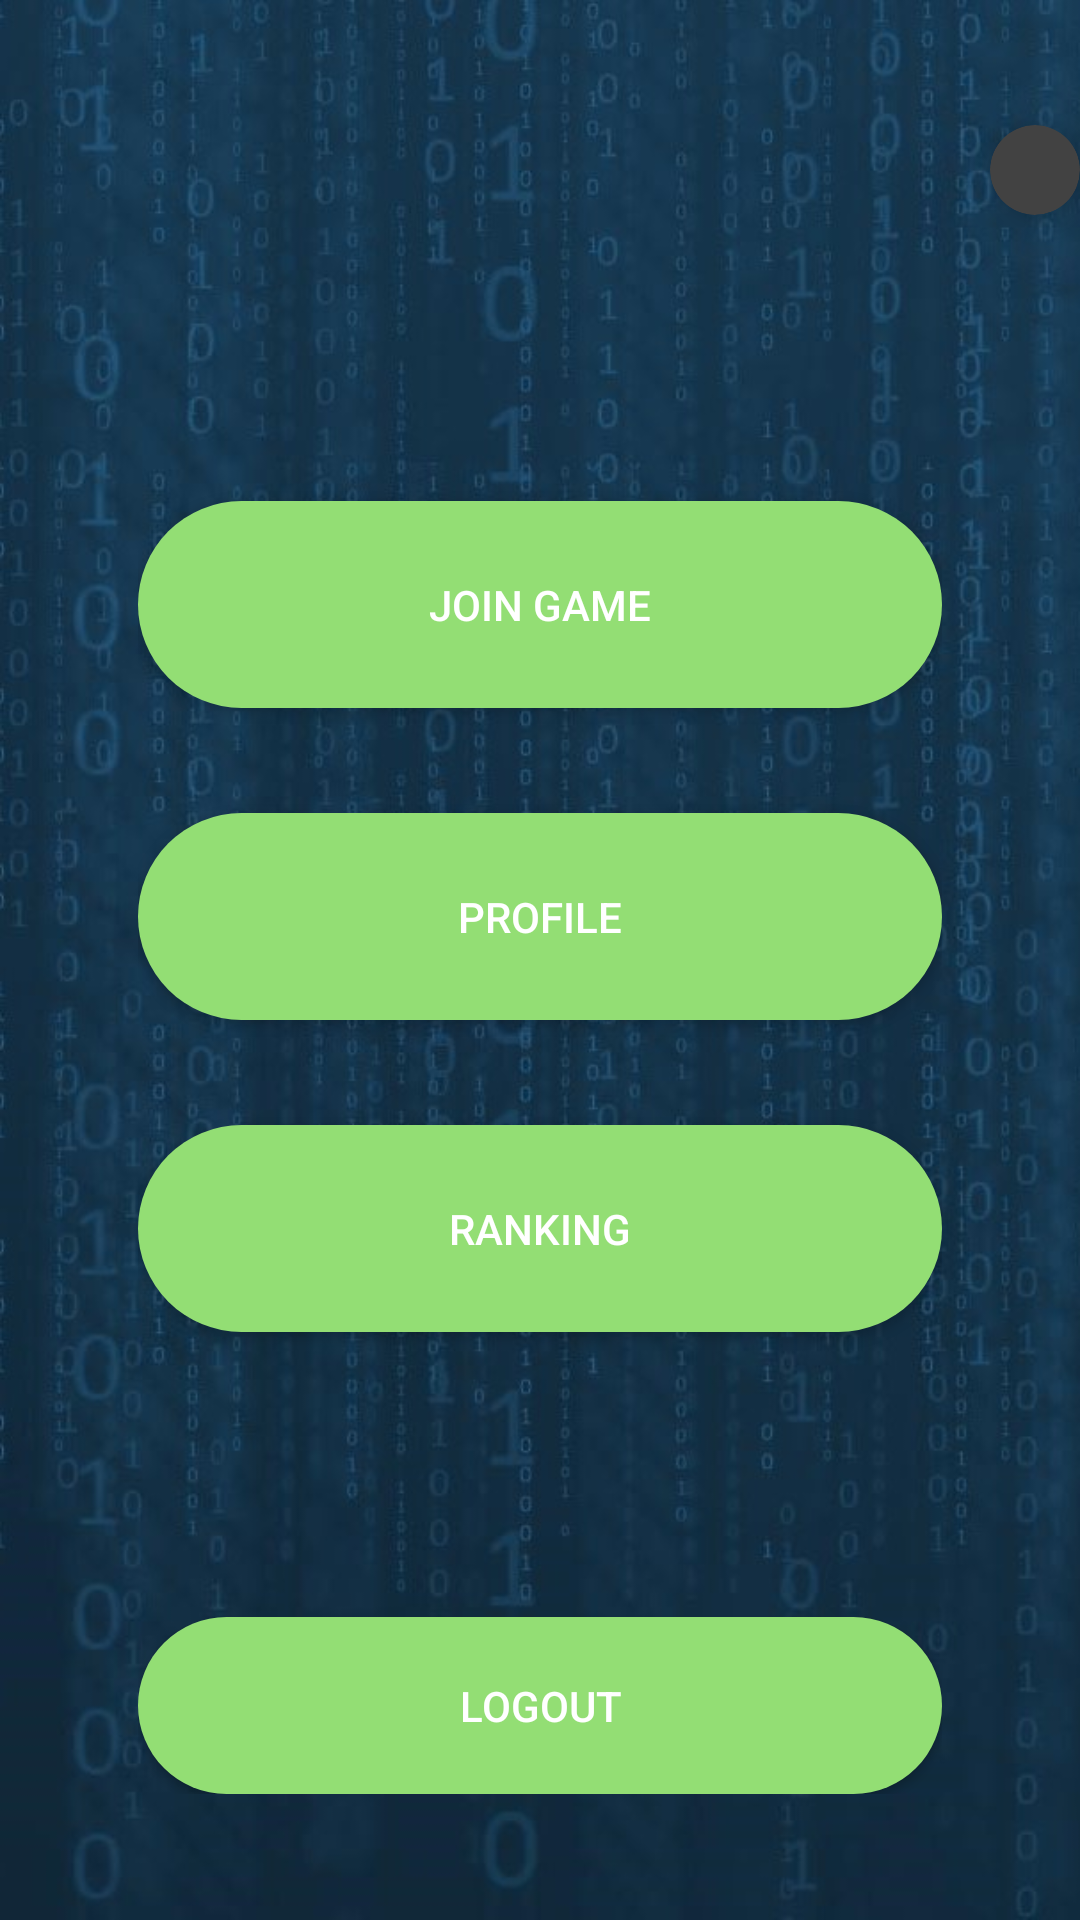

Here is an Android app screen rendered from its layout file. Give the layout XML and the strings, colors and styles it references.
<!-- AndroidManifest.xml: application theme AppTheme -->
<!-- res/layout/activity_welcome_page.xml -->
<?xml version="1.0" encoding="utf-8"?>
<RelativeLayout xmlns:android="http://schemas.android.com/apk/res/android"
    xmlns:app="http://schemas.android.com/apk/res-auto"
    xmlns:tools="http://schemas.android.com/tools"
    android:layout_width="match_parent"
    android:layout_height="match_parent"
    android:background="@drawable/bg"
    tools:context=".WelcomePage">

    <LinearLayout
        android:layout_width="match_parent"
        android:layout_height="wrap_content"
        android:layout_alignParentStart="true"
        android:layout_alignParentTop="true"
        android:orientation="horizontal">

        <TextView
            android:id="@+id/welcome_text"
            android:layout_width="wrap_content"
            android:layout_height="wrap_content"
            android:layout_weight="1"
            android:paddingBottom="30dp"
            android:paddingTop="30dp"
            android:textAlignment="center"
            android:textColor="#fff"
            android:textSize="40sp"
            android:textStyle="bold" />

        <android.support.v7.widget.CardView
            android:id="@+id/settings_button"
            android:layout_width="30dp"
            android:layout_height="30dp"
            android:layout_gravity="center_vertical|center_horizontal"
            app:cardBackgroundColor="@color/cardview_dark_background"
            app:cardCornerRadius="15dp"
            app:cardElevation="10dp">

            <ImageView
                android:layout_width="wrap_content"
                android:layout_height="wrap_content"
                app:srcCompat="@drawable/settings" />
        </android.support.v7.widget.CardView>
    </LinearLayout>

    <LinearLayout
        android:layout_width="268dp"
        android:layout_height="wrap_content"
        android:layout_alignParentBottom="true"
        android:layout_centerHorizontal="true"
        android:layout_marginBottom="42dp"
        android:orientation="vertical">

        <Button
            android:id="@+id/join_button"
            android:layout_width="match_parent"
            android:layout_height="wrap_content"
            android:layout_marginBottom="15dp"
            android:layout_marginTop="20dp"
            android:background="@drawable/rounded_button"
            android:paddingBottom="25dp"
            android:paddingTop="25dp"
            android:text="@string/join"
            android:textColor="#fff" />

        <Button
            android:id="@+id/profile_button"
            android:layout_width="match_parent"
            android:layout_height="wrap_content"
            android:layout_marginBottom="15dp"
            android:layout_marginTop="20dp"
            android:background="@drawable/rounded_button"
            android:paddingBottom="25dp"
            android:paddingTop="25dp"
            android:text="@string/profile"
            android:textColor="#fff" />

        <Button
            android:id="@+id/ranking_button"
            android:layout_width="match_parent"
            android:layout_height="wrap_content"
            android:layout_marginBottom="15dp"
            android:layout_marginTop="20dp"
            android:background="@drawable/rounded_button"
            android:paddingBottom="25dp"
            android:paddingTop="25dp"
            android:text="@string/ranking"
            android:textColor="#fff" />

        <Button
            android:id="@+id/logout_button"
            android:layout_width="match_parent"
            android:layout_height="wrap_content"
            android:layout_marginTop="80dp"
            android:background="@drawable/rounded_button"
            android:paddingBottom="20dp"
            android:paddingTop="20dp"
            android:text="@string/logout"
            android:textColor="#fff" />

    </LinearLayout>

</RelativeLayout>
<!-- resources referenced by this layout -->
<resources>
  <!-- drawable bg: jpg bitmap (drawable, 85438 bytes) -->
  <!-- drawable rounded_button (drawable) -->
  <?xml version="1.0" encoding="utf-8"?>
  <shape xmlns:android="http://schemas.android.com/apk/res/android"
      android:shape="rectangle" android:padding="10dp">
      
      <solid android:color="@color/lightGreen"/>
      <corners android:radius="50dp"/>
  </shape>
  <string name="join">Join Game</string>
  <string name="logout">Logout</string>
  <string name="profile">Profile</string>
  <string name="ranking">Ranking</string>
  <style name="AppTheme" parent="Theme.AppCompat.Light">
          
          <item name="colorPrimary">@color/colorPrimary</item>
          <item name="colorPrimaryDark">@color/colorPrimaryDark</item>
          <item name="colorAccent">@color/colorAccent</item>
          <item name="android:windowTranslucentStatus">true</item>
  
          <item name="windowNoTitle">true</item>
          <item name="windowActionBar">false</item>
          <item name="android:windowFullscreen">true</item>
          <item name="android:windowContentOverlay">@null</item>
      </style>
  <color name="lightGreen">#93DE74</color>
  <color name="colorPrimary">#3F51B5</color>
  <color name="colorPrimaryDark">#303F9F</color>
  <color name="colorAccent">#FF4081</color>
</resources>
